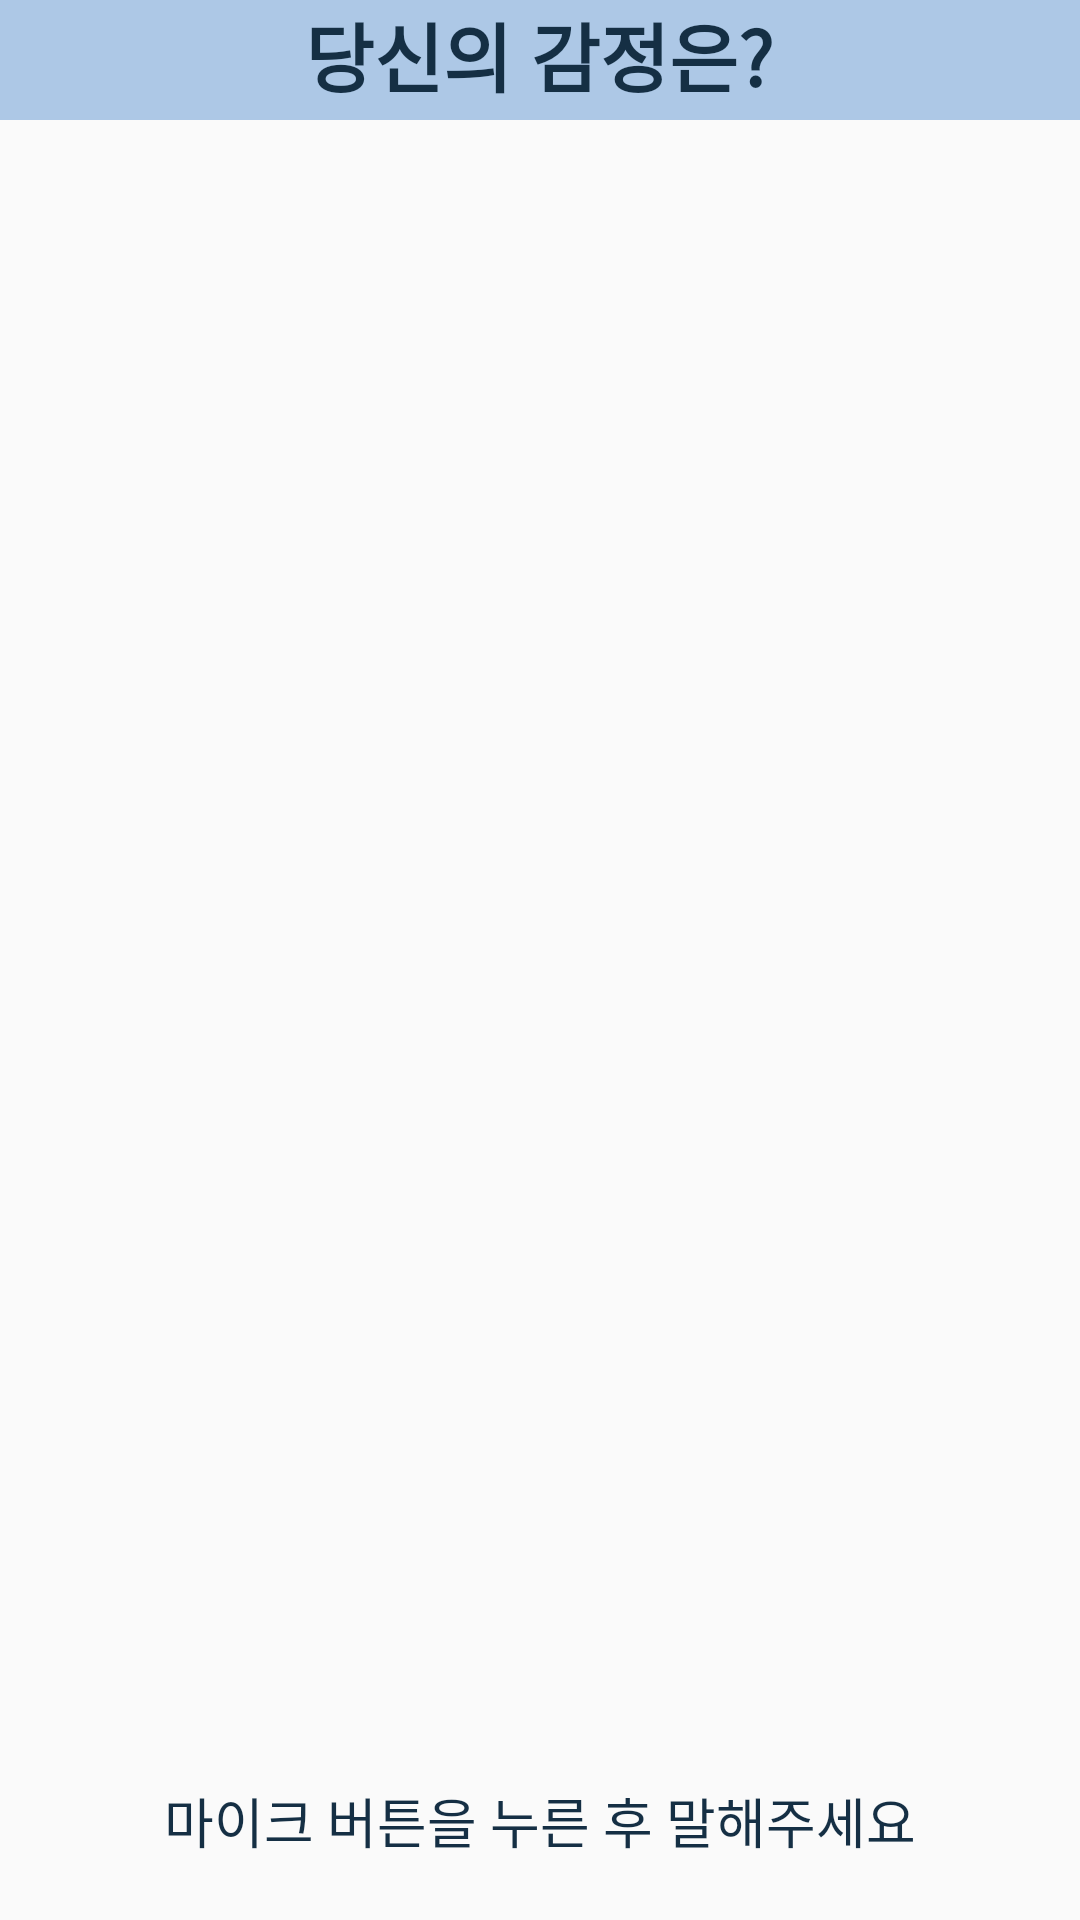

Produce the Android XML layout that renders to this screen, including the resource entries it uses.
<!-- AndroidManifest.xml: application theme AppTheme -->
<!-- res/layout/fragment_emotion2.xml -->
<?xml version="1.0" encoding="utf-8"?>
<RelativeLayout
    xmlns:android="http://schemas.android.com/apk/res/android"
    android:layout_width="match_parent"
    android:layout_height="match_parent"
    android:orientation="vertical">

    <LinearLayout
        android:id="@+id/emotion1_fragment_line1"
        android:layout_width="match_parent"
        android:layout_height="40dp"
        android:background="@color/colorPrimary"
        android:gravity="center_horizontal"
        android:orientation="horizontal">

        <TextView
            android:layout_width="wrap_content"
            android:layout_height="40dp"
            android:text="당신의 감정은?"
            android:textColor="@color/colorPrimaryDark"
            android:textSize="25dp"
            android:textStyle="bold" />

    </LinearLayout>

    <TextView
        android:id="@+id/emotion2_fragment_textview_stt"
        android:layout_width="wrap_content"
        android:layout_height="wrap_content"
        android:layout_below="@+id/emotion1_fragment_line1"
        android:layout_marginTop="30dp"
        android:layout_centerHorizontal="true"
        android:textColor="@color/colorPrimaryDark"
        android:textSize="25dp"
        android:textAlignment="center" />

    <ImageView
        android:layout_width="match_parent"
        android:layout_height="280dp"
        android:src="@drawable/basicemo"
        android:id="@+id/emotion2_fragment_imageview"
        android:layout_below="@id/emotion2_fragment_textview_stt"
        android:layout_marginTop="40dp"/>

    <TextView
        android:layout_width="match_parent"
        android:layout_height="wrap_content"
        android:id="@+id/emotion2_fragment_textview_emotion"
        android:layout_below="@+id/emotion2_fragment_imageview"
        android:layout_marginTop="20dp"
        android:textAlignment="center"
        android:textSize="25dp"
        android:textColor="@color/colorPrimaryDark"
        android:textStyle="bold"/>

    <ImageButton
        android:layout_width="100dp"
        android:layout_height="100dp"
        android:id="@+id/emotion2_fragment_button_talk"
        android:layout_above="@+id/emotion2_fragment_explain"
        android:src="@drawable/voice_recorder"
        android:background="@null"
        android:padding="0dp"
        android:adjustViewBounds="true"
        android:scaleType="fitCenter"
        android:layout_centerHorizontal="true"
        android:layout_marginBottom="10dp"
        />

    <TextView
        android:id="@+id/emotion2_fragment_explain"
        android:layout_width="wrap_content"
        android:layout_height="wrap_content"
        android:layout_centerHorizontal="true"
        android:layout_alignParentBottom="true"
        android:layout_marginBottom="20dp"
        android:textColor="@color/colorPrimaryDark"
        android:textSize="18dp"
        android:textAlignment="center"
        android:text="마이크 버튼을 누른 후 말해주세요" />


</RelativeLayout>
<!-- resources referenced by this layout -->
<resources>
  <color name="colorPrimary">#FFADC8E6</color>
  <color name="colorPrimaryDark">#152f44</color>
  <style name="AppTheme" parent="Theme.AppCompat.Light.DarkActionBar">
          
          <item name="windowNoTitle">true</item>
          <item name="colorPrimary">@color/colorPrimary</item>
          <item name="colorPrimaryDark">@color/colorPrimaryDark</item>
          <item name="colorAccent">@color/colorAccent</item>
      </style>
  <color name="colorAccent">#5c99cc</color>
</resources>
